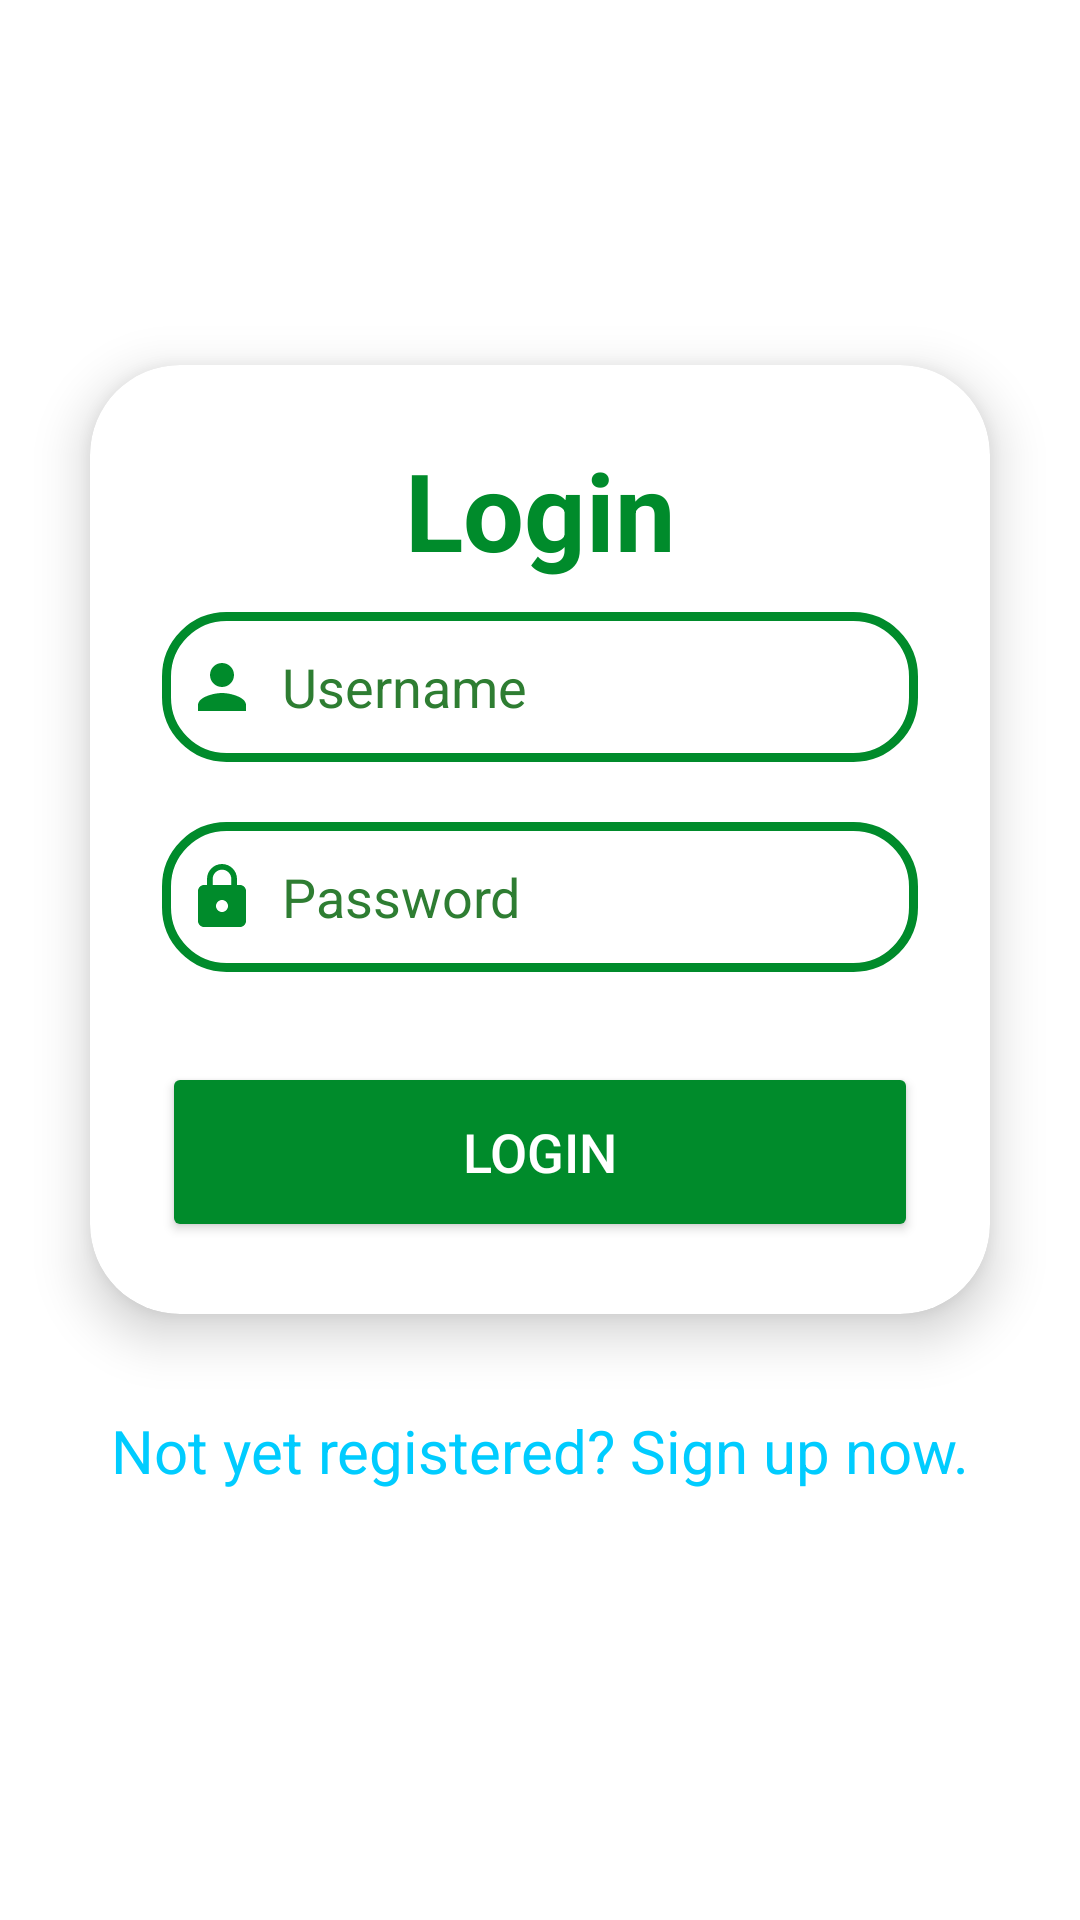

Reconstruct the res/layout file that produces this screen, plus the resources it refers to.
<!-- AndroidManifest.xml: application theme Theme.AgriSite -->
<!-- res/layout/activity_welcome_page.xml -->
<?xml version="1.0" encoding="utf-8"?>
<LinearLayout xmlns:android="http://schemas.android.com/apk/res/android"
    xmlns:app="http://schemas.android.com/apk/res-auto"
    xmlns:tools="http://schemas.android.com/tools"
    android:layout_width="match_parent"
    android:layout_height="match_parent"
    android:orientation="vertical"
    android:gravity="center"
    android:background="@drawable/blueleaves"
    tools:context=".WelcomePage">

    <androidx.cardview.widget.CardView
        android:layout_width="match_parent"
        android:layout_height="wrap_content"
        android:layout_margin="30dp"
        app:cardCornerRadius="30dp"
        app:cardElevation="10dp"
        android:background="@drawable/custom_edittext"
        app:cardBackgroundColor="@color/white">

        <LinearLayout
            android:layout_width="match_parent"
            android:layout_height="wrap_content"
            android:orientation="vertical"
            android:layout_gravity="center_horizontal"
            android:padding="24dp">

            <TextView
                android:layout_width="match_parent"
                android:layout_height="wrap_content"
                android:id="@+id/txtLogin"
                android:text="@string/Login_Title"
                android:textSize="36sp"
                android:textAlignment="center"
                android:textStyle="bold"
                android:textColor="@color/dark_green" />

            <EditText
                android:id="@+id/username"
                android:layout_width="match_parent"
                android:layout_height="50dp"
                android:layout_marginTop="10dp"
                android:autofillHints="Yes"
                android:background="@drawable/custom_edittext"
                android:drawableStart="@drawable/baseline_person_24"
                android:drawablePadding="8dp"
                android:hint="@string/username_entering_field"
                android:inputType="textPersonName"
                android:padding="8dp"
                android:textColor="@color/dark_green"
                android:textColorHighlight="@color/cardview_dark_background"
                android:textColorHint="#2E7D32"
                tools:ignore="VisualLintTextFieldSize" />

            <EditText
                android:id="@+id/password"
                android:layout_width="match_parent"
                android:layout_height="50dp"
                android:layout_marginTop="20dp"
                android:autofillHints="Yes"
                android:background="@drawable/custom_edittext"
                android:drawableStart="@drawable/baseline_lock_24"
                android:drawablePadding="8dp"
                android:hint="@string/password_entering_field"
                android:inputType="textPassword"
                android:padding="8dp"
                android:textColor="@color/dark_green"
                android:textColorHighlight="@color/cardview_dark_background"
                android:textColorHint="#2E7D32"
                tools:ignore="VisualLintTextFieldSize" />

            <Button
                android:id="@+id/btnLogin"
                android:layout_width="match_parent"
                android:layout_height="60dp"
                android:layout_marginTop="30dp"
                android:backgroundTint="@color/dark_green"
                android:onClick="GetTextFromSQL"
                android:text="@string/Login_Button"
                android:textColor="@color/white"
                android:textSize="18sp"
                app:cornerRadius="200dp"
                tools:ignore="VisualLintButtonSize" />
        </LinearLayout>
    </androidx.cardview.widget.CardView>

    <TextView
        android:id="@+id/signupText"
        android:layout_width="wrap_content"
        android:layout_height="60dp"
        android:layout_marginBottom="20dp"
        android:padding="2dp"
        app:cornerRadius="20dp"
        android:text="@string/not_yet_registered_sign_up_now"
        android:textColor="#00ccff"
        android:textColorLink="#8DE67F"
        android:autoLink="all"
        android:linksClickable="true"
        android:textSize="20sp" />

</LinearLayout>
<!-- resources referenced by this layout -->
<resources>
  <color name="dark_green">#008B2B</color>
  <color name="white">#FFFFFFFF</color>
  <!-- drawable baseline_lock_24 (drawable) -->
  <vector android:height="24dp" android:tint="#008B2B"
      android:viewportHeight="24" android:viewportWidth="24"
      android:width="24dp" xmlns:android="http://schemas.android.com/apk/res/android">
      <path android:fillColor="@android:color/white" android:pathData="M18,8h-1L17,6c0,-2.76 -2.24,-5 -5,-5S7,3.24 7,6v2L6,8c-1.1,0 -2,0.9 -2,2v10c0,1.1 0.9,2 2,2h12c1.1,0 2,-0.9 2,-2L20,10c0,-1.1 -0.9,-2 -2,-2zM12,17c-1.1,0 -2,-0.9 -2,-2s0.9,-2 2,-2 2,0.9 2,2 -0.9,2 -2,2zM15.1,8L8.9,8L8.9,6c0,-1.71 1.39,-3.1 3.1,-3.1 1.71,0 3.1,1.39 3.1,3.1v2z"/>
  </vector>
  <!-- drawable baseline_person_24 (drawable) -->
  <vector android:height="24dp" android:tint="#008B2B"
      android:viewportHeight="24" android:viewportWidth="24"
      android:width="24dp" xmlns:android="http://schemas.android.com/apk/res/android">
      <path android:fillColor="@android:color/white" android:pathData="M12,12c2.21,0 4,-1.79 4,-4s-1.79,-4 -4,-4 -4,1.79 -4,4 1.79,4 4,4zM12,14c-2.67,0 -8,1.34 -8,4v2h16v-2c0,-2.66 -5.33,-4 -8,-4z"/>
  </vector>
  <!-- drawable custom_edittext (drawable) -->
  <?xml version="1.0" encoding="utf-8"?>
  <shape xmlns:android="http://schemas.android.com/apk/res/android" android:shape="rectangle">
      <stroke
          android:width="3dp"
          android:color="#008B2B" />
  
      <corners
          android:radius="20dp" />
  </shape>
  <string name="Login_Button">Login</string>
  <string name="Login_Title">Login</string>
  <string name="not_yet_registered_sign_up_now">Not yet registered? Sign up now.</string>
  <string name="password_entering_field">Password</string>
  <string name="username_entering_field">Username</string>
  <style name="Theme.AgriSite" parent="Theme.MaterialComponents.DayNight.DarkActionBar">
          
          <item name="colorPrimary">@color/purple_500</item>
          <item name="colorPrimaryVariant">@color/purple_700</item>
          <item name="colorOnPrimary">@color/white</item>
          
          <item name="colorSecondary">@color/teal_200</item>
          <item name="colorSecondaryVariant">@color/teal_700</item>
          <item name="colorOnSecondary">@color/black</item>
          
          <item name="android:statusBarColor">?attr/colorPrimaryVariant</item>
          
      </style>
  <color name="purple_500">#FF6200EE</color>
  <color name="purple_700">#FF3700B3</color>
  <color name="teal_200">#FF03DAC5</color>
  <color name="teal_700">#FF018786</color>
  <color name="black">#FF000000</color>
</resources>
